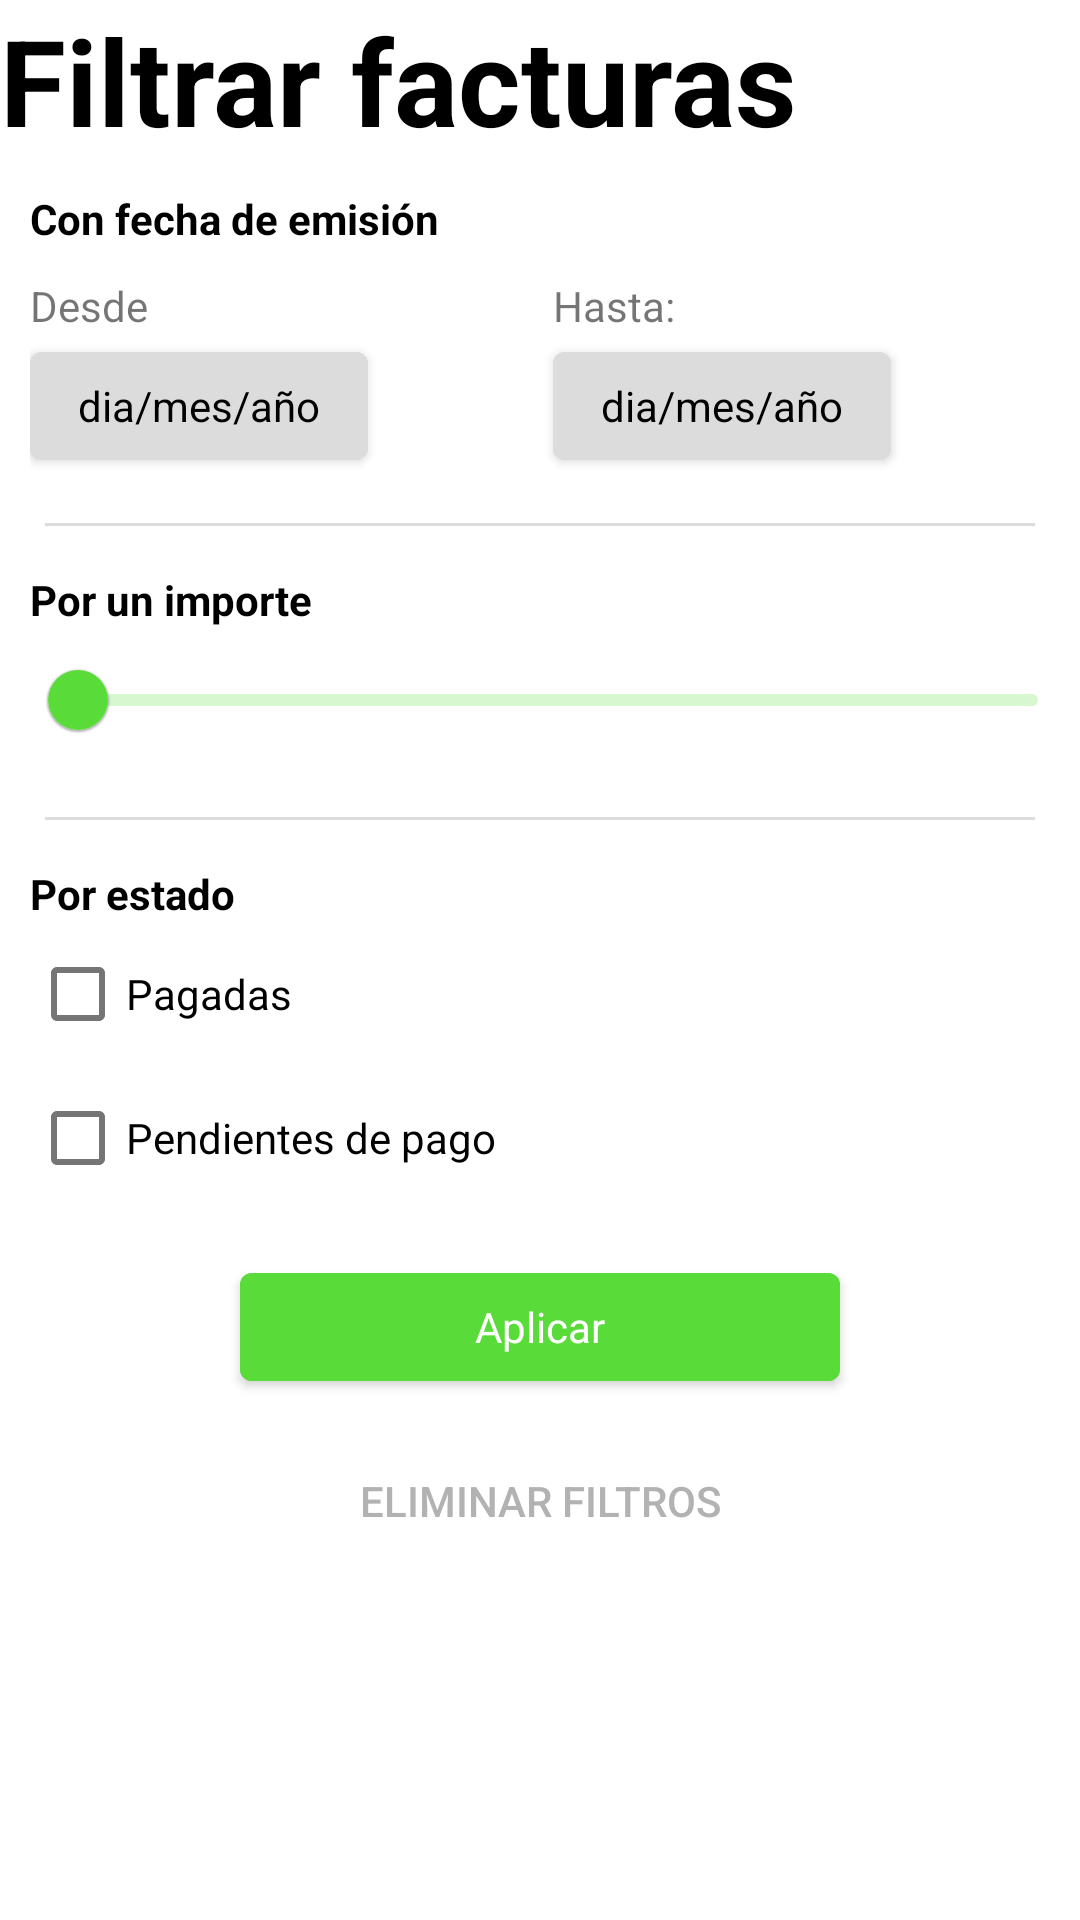

Android layout source for this screen:
<!-- AndroidManifest.xml: application theme Theme.PracticaFacturas -->
<!-- res/layout/fragment_billfilter.xml -->
<?xml version="1.0" encoding="utf-8"?>
<LinearLayout xmlns:android="http://schemas.android.com/apk/res/android"
    xmlns:app="http://schemas.android.com/apk/res-auto"
    xmlns:tools="http://schemas.android.com/tools"
    android:layout_width="match_parent"
    android:layout_height="match_parent"
    android:orientation="vertical"
    tools:context=".ui.factura.fragment.BillFilterFragment">


    <TextView
        android:id="@+id/tvFiltroFacturas"
        android:layout_width="wrap_content"
        android:layout_height="wrap_content"
        android:text="@string/tvFiltroFacturas"
        android:textColor="@color/black"
        android:textSize="40sp"
        android:textStyle="bold" />

    <include layout="@layout/fragment_billfilter_fecha"
        android:id="@+id/billfilter_fecha"/>

    <View
        android:layout_width="match_parent"
        android:layout_height="1dp"
        android:layout_marginStart="15dp"
        android:layout_marginTop="15dp"
        android:layout_marginEnd="15dp"
        android:background="@color/gray" />

   <include
       layout="@layout/fragment_billfilter_importe"
       android:id="@+id/billfilter_importe"/>


    <View
        android:layout_width="match_parent"
        android:layout_height="1dp"
        android:layout_marginStart="15dp"
        android:layout_marginTop="15dp"
        android:layout_marginEnd="15dp"
        android:background="@color/gray" />

    <include layout="@layout/fragment_billfilter_estado"
        android:id="@+id/billfilter_estado"/>


    <Button
        android:id="@+id/btFilter"
        style="@style/Theme.PracticaFacturas.Greenbutton"
        android:layout_width="200dp"
        android:layout_height="wrap_content"
        android:layout_gravity="center"
        android:layout_marginTop="15dp"
        android:backgroundTint="@color/green"
        android:text="@string/btFilter" />

    <Button
        android:id="@+id/btEliminateFilter"
        style="@style/Widget.AppCompat.Button.Borderless"
        android:layout_width="match_parent"
        android:layout_height="wrap_content"
        android:layout_marginTop="10dp"
        android:text="@string/btEliminateFilter"
        android:textColor="@color/darkGray" />

    <include
        layout="@layout/layout_loading"
        android:layout_width="match_parent"
        android:layout_height="match_parent" />
</LinearLayout>
<!-- res/layout/fragment_billfilter_fecha.xml (included above) -->
<?xml version="1.0" encoding="utf-8"?>
<LinearLayout xmlns:android="http://schemas.android.com/apk/res/android"
    android:layout_width="match_parent"
    android:id="@+id/billfilter_fecha"
    xmlns:app="http://schemas.android.com/apk/res-auto"
    android:orientation="vertical"
    android:layout_height="wrap_content">

    <TextView
        android:id="@+id/tvFechaDeEmision"
        android:layout_width="match_parent"
        android:layout_height="wrap_content"
        android:layout_marginStart="10dp"
        android:layout_marginTop="10dp"
        android:text="@string/tvFechaDeEmision"
        android:textColor="@color/black"
        android:textStyle="bold" />

    <androidx.constraintlayout.widget.ConstraintLayout
        android:layout_width="match_parent"
        android:layout_height="wrap_content"
        android:layout_marginStart="10dp"
        android:layout_marginTop="10dp"
        android:orientation="horizontal">

        <TextView
            android:id="@+id/tvDesde"
            android:layout_width="wrap_content"
            android:layout_height="wrap_content"
            android:layout_weight="1"
            android:text="@string/tvDesde"
            app:layout_constraintStart_toStartOf="parent"
            app:layout_constraintTop_toTopOf="parent" />

        <Button
            android:id="@+id/btDesde"
            style="@style/Theme.PracticaFacturas.Graybutton"
            android:layout_width="wrap_content"
            android:layout_height="wrap_content"
            android:backgroundTint="@color/gray"
            android:text="@string/btFecha"
            android:textColor="@color/black"
            app:layout_constraintStart_toStartOf="@+id/tvDesde"
            app:layout_constraintTop_toBottomOf="@+id/tvDesde" />

        <TextView
            android:id="@+id/tvHasta"
            android:layout_width="wrap_content"
            android:layout_height="wrap_content"
            android:text="@string/tvHasta"
            app:layout_constraintEnd_toEndOf="parent"
            app:layout_constraintStart_toEndOf="@+id/tvDesde"
            app:layout_constraintTop_toTopOf="parent" />

        <Button
            android:id="@+id/btHasta"
            style="@style/Theme.PracticaFacturas.Graybutton"
            android:layout_width="wrap_content"
            android:layout_height="wrap_content"
            android:backgroundTint="@color/gray"
            android:text="@string/btFecha"
            android:textColor="@color/black"
            app:layout_constraintStart_toStartOf="@+id/tvHasta"
            app:layout_constraintTop_toBottomOf="@+id/tvHasta" />
    </androidx.constraintlayout.widget.ConstraintLayout>

</LinearLayout>
<!-- res/layout/fragment_billfilter_importe.xml (included above) -->
<?xml version="1.0" encoding="utf-8"?>
<LinearLayout android:layout_width="match_parent"
    android:id="@+id/billfilter_importe"
    android:layout_height="wrap_content"
    android:layout_marginStart="10dp"
    android:layout_marginTop="15dp"
    android:orientation="vertical"
    xmlns:android="http://schemas.android.com/apk/res/android">

    <TextView
        android:id="@+id/tvImporte"
        android:layout_width="match_parent"
        android:layout_height="wrap_content"
        android:layout_weight="0"
        android:text="@string/tvImporte"
        android:textColor="@color/black"
        android:textStyle="bold" />

    <com.google.android.material.slider.Slider
        android:id="@+id/sldImporte"
        style="@style/Widget.App.Slider"
        android:layout_width="match_parent"
        android:layout_height="wrap_content"
        android:valueFrom="0F"
        android:valueTo="100" />
</LinearLayout>
<!-- res/layout/fragment_billfilter_estado.xml (included above) -->
<?xml version="1.0" encoding="utf-8"?>
<LinearLayout xmlns:android="http://schemas.android.com/apk/res/android"
    android:layout_width="match_parent"
    android:id="@+id/billfilter_estado"
    android:layout_height="wrap_content"
    android:layout_marginStart="10dp"
    android:layout_marginTop="15dp"
    android:orientation="vertical">

    <TextView
        android:id="@+id/tvPorEstado"
        android:layout_width="match_parent"
        android:layout_height="wrap_content"
        android:text="@string/tvPorEstado"
        android:textColor="@color/black"
        android:textStyle="bold" />

    <CheckBox
        android:id="@+id/chkPagada"
        android:layout_width="wrap_content"
        android:layout_height="wrap_content"
        android:text="@string/chkPagada" />

    <CheckBox
        android:id="@+id/chkPendiente"
        android:layout_width="wrap_content"
        android:layout_height="wrap_content"
        android:text="@string/chkPendiente" />
</LinearLayout>
<!-- res/layout/layout_loading.xml (included above) -->
<LinearLayout xmlns:android="http://schemas.android.com/apk/res/android"
    android:id="@+id/llLoading"
    android:layout_width="match_parent"
    android:layout_height="match_parent"
    android:visibility="gone"
    android:gravity="center"
    android:orientation="vertical">

    <ProgressBar
        android:id="@+id/pbLoading"
        android:indeterminate="true"
        style="?android:attr/progressBarStyleHorizontal"
        android:layout_width="match_parent"
        android:layout_height="wrap_content" />

    <TextView
        android:layout_marginTop="@dimen/layout_progressbar_tvLoading_margintop"
        android:id="@+id/tvLoading"
        android:textColor="@color/white"
        android:layout_width="match_parent"
        android:layout_height="wrap_content"
        android:gravity="center"
        android:text="@string/tvLoading" />
</LinearLayout>
<!-- resources referenced by this layout -->
<resources>
  <color name="black">#FF000000</color>
  <color name="darkGray">#B3B2B2</color>
  <color name="gray">#DDDCDC</color>
  <color name="green">#59DC3A</color>
  <color name="white">#FFFFFFFF</color>
  <dimen name="layout_progressbar_tvLoading_margintop">10dp</dimen>
  <string name="btEliminateFilter">Eliminar filtros</string>
  <string name="btFecha">dia/mes/año</string>
  <string name="btFilter">Aplicar</string>
  <string name="chkPagada">Pagadas</string>
  <string name="chkPendiente">Pendientes de pago</string>
  <string name="tvDesde">Desde</string>
  <string name="tvFechaDeEmision">Con fecha de emisión</string>
  <string name="tvFiltroFacturas">Filtrar facturas</string>
  <string name="tvHasta">Hasta:</string>
  <string name="tvImporte">Por un importe</string>
  <string name="tvLoading">Cargando...</string>
  <string name="tvPorEstado">Por estado</string>
  <style name="Theme.PracticaFacturas.Graybutton" parent="Theme.PracticaFacturas">
          <item name="colorPrimary">@color/gray</item>
          <item name="android:drawable">@drawable/round_buttons</item>
      </style>
  <style name="Theme.PracticaFacturas.Greenbutton" parent="Theme.PracticaFacturas">
          <item name="colorPrimary">@color/green</item>
          <item name="android:drawable">@drawable/round_buttons</item>
      </style>
  <style name="Widget.App.Slider" parent="Widget.MaterialComponents.Slider">
          <item name="materialThemeOverlay">@style/ThemeOverlay.App.Slider</item>
          <item name="labelStyle">@style/Widget.App.Tooltip</item>
      </style>
  <style name="Theme.PracticaFacturas" parent="Theme.MaterialComponents.DayNight.DarkActionBar">
          
          <item name="colorPrimary">@color/purple_500</item>
          <item name="colorPrimaryVariant">@color/purple_700</item>
          <item name="colorOnPrimary">@color/white</item>
          
          <item name="colorSecondary">@color/teal_200</item>
          <item name="colorSecondaryVariant">@color/teal_700</item>
          <item name="colorOnSecondary">@color/black</item>
          
          <item name="android:statusBarColor" tools:targetApi="l">?attr/colorPrimaryVariant</item>
          
      </style>
  <style name="ThemeOverlay.App.Slider" parent="">
          <item name="colorPrimary">@color/green</item>
          <item name="colorOnPrimary">@color/green</item>
          <item name="colorOnSurface">@color/green</item>
      </style>
  <style name="Widget.App.Tooltip" parent="Widget.MaterialComponents.Tooltip">
          <item name="android:textAppearance">@style/TextAppearance.App.Tooltip</item>
          <item name="backgroundTint">@color/green</item>
      </style>
  <color name="purple_500">#FF6200EE</color>
  <color name="purple_700">#FF3700B3</color>
  <color name="teal_200">#FF03DAC5</color>
  <color name="teal_700">#FF018786</color>
  <style name="TextAppearance.App.Tooltip" parent="TextAppearance.MaterialComponents.Tooltip">
          <item name="android:textColor">@color/black</item>
          <item name="android:fontFamily">@green/rubik</item>
      </style>
</resources>
